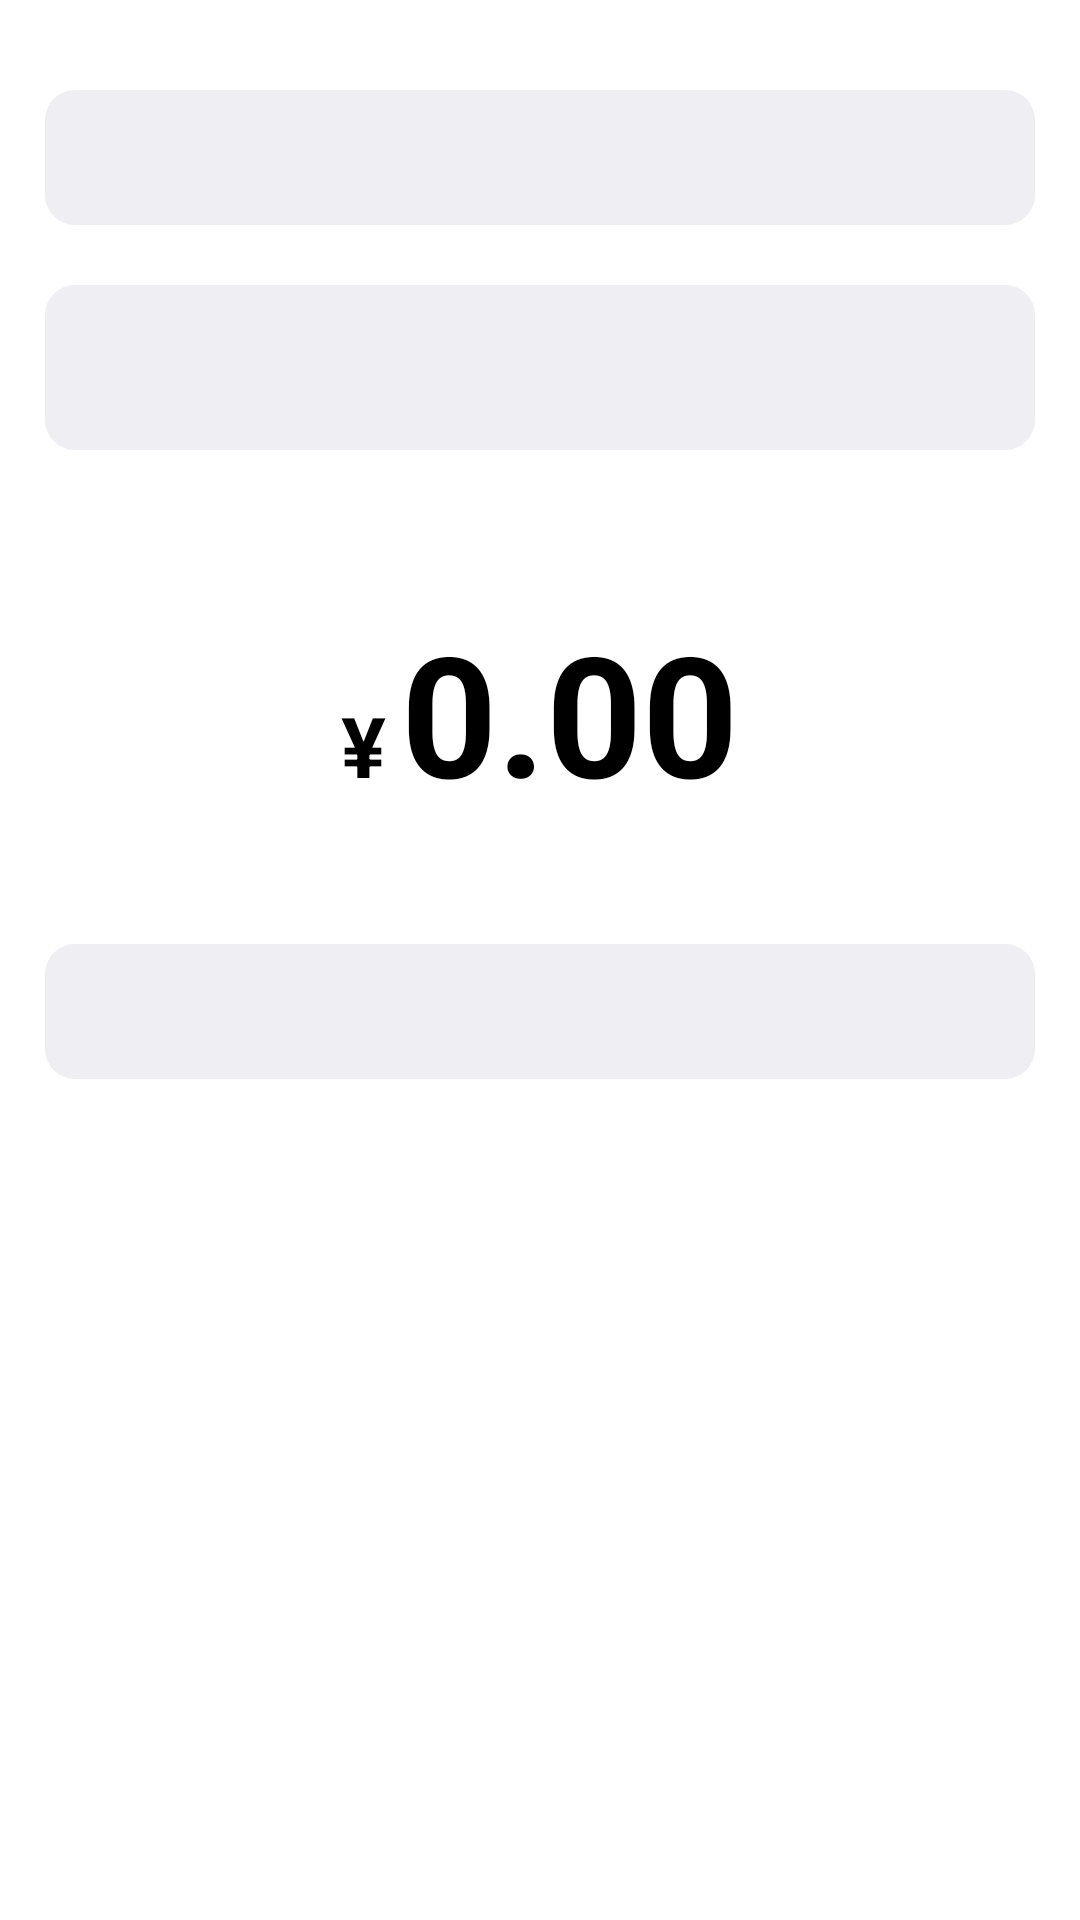

Produce the Android XML layout that renders to this screen, including the resource entries it uses.
<!-- AndroidManifest.xml: application theme Theme.TMessages.Start -->
<!-- res/layout/activity_send_red_packet.xml -->
<?xml version="1.0" encoding="utf-8"?>
<LinearLayout xmlns:android="http://schemas.android.com/apk/res/android"
    android:orientation="vertical"
    android:padding="15dp"
    android:layout_width="match_parent"
    android:layout_height="match_parent">
    <LinearLayout
        android:gravity="center"
        android:orientation="horizontal"
        android:id="@+id/ll_red_packet_type"
        android:paddingLeft="15dp"
        android:paddingRight="15dp"
        android:visibility="gone"
        android:layout_width="wrap_content"
        android:layout_height="wrap_content">
        <TextView
            android:textSize="14sp"
            android:textColor="#c09b4d"
            android:id="@+id/tv_red_packet_type"
            android:layout_width="wrap_content"
            android:layout_height="wrap_content"/>
        <ImageView
            android:layout_width="wrap_content"
            android:layout_height="wrap_content"
            android:src="@mipmap/ic_arrow_down_24"/>
    </LinearLayout>
    <LinearLayout
        android:gravity="center"
        android:id="@+id/ll_red_packet_length"
        android:background="@drawable/bg_layout_corner"
        android:paddingLeft="15dp"
        android:paddingRight="15dp"
        android:visibility="gone"
        android:layout_width="match_parent"
        android:layout_height="45dp"
        android:layout_marginTop="15dp">
        <TextView
            android:textSize="14sp"
            android:textColor="#000000"
            android:id="@+id/tv_red_packet_length"
            android:layout_width="wrap_content"
            android:layout_height="wrap_content"/>
        <EditText
            android:textSize="14sp"
            android:textColor="#000000"
            android:gravity="center"
            android:id="@+id/et_red_packet_length"
            android:background="@null"
            android:layout_width="0dp"
            android:layout_height="match_parent"
            android:layout_marginLeft="15dp"
            android:layout_marginRight="10dp"
            android:maxLength="6"
            android:layout_weight="1"
            android:inputType="number"/>
        <TextView
            android:textSize="14sp"
            android:textColor="#000000"
            android:id="@+id/tv_red_packet_length_unit"
            android:layout_width="wrap_content"
            android:layout_height="wrap_content"/>
    </LinearLayout>
    <LinearLayout
        android:gravity="center"
        android:id="@+id/ll_red_packet_whole"
        android:background="@drawable/bg_layout_corner"
        android:paddingLeft="15dp"
        android:paddingRight="15dp"
        android:visibility="gone"
        android:layout_width="match_parent"
        android:layout_height="45dp"
        android:layout_marginTop="15dp">
        <TextView
            android:textSize="14sp"
            android:textColor="#000000"
            android:id="@+id/tv_red_packet_whole_title"
            android:layout_width="wrap_content"
            android:layout_height="wrap_content"/>
        <TextView
            android:textSize="14sp"
            android:textColor="#000000"
            android:gravity="center"
            android:id="@+id/tv_red_packet_whole"
            android:layout_width="0dp"
            android:layout_height="match_parent"
            android:layout_marginLeft="15dp"
            android:layout_marginRight="10dp"
            android:layout_weight="1"/>
        <ImageView
            android:layout_width="wrap_content"
            android:layout_height="wrap_content"
            android:src="@mipmap/ic_arrow_right"/>
    </LinearLayout>
    <TextView
        android:textSize="14sp"
        android:textColor="#000000"
        android:id="@+id/tv_group_length"
        android:visibility="gone"
        android:layout_width="wrap_content"
        android:layout_height="wrap_content"
        android:layout_marginLeft="15dp"
        android:layout_marginTop="15dp"/>
    <LinearLayout
        android:gravity="center"
        android:background="@drawable/bg_layout_corner"
        android:paddingLeft="15dp"
        android:paddingRight="15dp"
        android:layout_width="match_parent"
        android:layout_height="45dp"
        android:layout_marginTop="15dp">
        <TextView
            android:textSize="14sp"
            android:textColor="#000000"
            android:id="@+id/tv_red_packet_money"
            android:layout_width="wrap_content"
            android:layout_height="wrap_content"/>
        <EditText
            android:textSize="14sp"
            android:textColor="#000000"
            android:textColorHint="#80000000"
            android:gravity="center"
            android:id="@+id/et_red_packet_money"
            android:background="@null"
            android:layout_width="0dp"
            android:layout_height="match_parent"
            android:layout_marginLeft="15dp"
            android:layout_marginRight="10dp"
            android:layout_weight="1"
            android:inputType="numberDecimal"/>
    </LinearLayout>
    <EditText
        android:textSize="16sp"
        android:textColor="#000000"
        android:textColorHint="#80000000"
        android:gravity="center"
        android:id="@+id/et_red_packet_content"
        android:background="@drawable/bg_layout_corner"
        android:paddingLeft="15dp"
        android:paddingRight="15dp"
        android:layout_width="match_parent"
        android:layout_height="55dp"
        android:layout_marginTop="20dp"/>
    <LinearLayout
        android:layout_gravity="center"
        android:orientation="horizontal"
        android:layout_width="wrap_content"
        android:layout_height="wrap_content"
        android:layout_marginTop="50dp">
        <TextView
            android:textSize="28sp"
            android:textStyle="bold"
            android:textColor="#000000"
            android:id="@+id/tv_red_packet_symbol"
            android:layout_width="wrap_content"
            android:layout_height="wrap_content"
            android:text="¥"/>
        <TextView
            android:textSize="56sp"
            android:textStyle="bold"
            android:textColor="#000000"
            android:id="@+id/tv_red_packet_show"
            android:layout_width="wrap_content"
            android:layout_height="wrap_content"
            android:layout_marginLeft="5dp"
            android:text="0.00"/>
    </LinearLayout>
    <LinearLayout
        android:gravity="center"
        android:id="@+id/ll_send_red_packet"
        android:background="@drawable/bg_layout_corner"
        android:paddingLeft="15dp"
        android:paddingRight="15dp"
        android:layout_width="match_parent"
        android:layout_height="45dp"
        android:layout_marginTop="40dp">
        <TextView
            android:textSize="14sp"
            android:textColor="#007aff"
            android:id="@+id/tv_send_red_packet"
            android:layout_width="wrap_content"
            android:layout_height="wrap_content"/>
    </LinearLayout>
</LinearLayout>
<!-- resources referenced by this layout -->
<resources>
  <!-- drawable bg_layout_corner (drawable) -->
  <?xml version="1.0" encoding="utf-8"?>
  <shape xmlns:android="http://schemas.android.com/apk/res/android" android:shape="rectangle">
      <solid android:color="#eeeef3"/>
      <corners android:radius="10dp"/>
  </shape>
  <!-- mipmap ic_arrow_down_24: png bitmap (mipmap-xhdpi, 332 bytes) -->
  <!-- mipmap ic_arrow_right: png bitmap (mipmap-xhdpi, 270 bytes) -->
  <style name="Theme.TMessages.Start" parent="@android:style/Theme.Material">
          <item name="android:windowBackground">@drawable/bg_jmt_launch</item>
          <item name="android:windowContentOverlay">@null</item>
          <item name="android:windowFullscreen">true</item>
          <item name="android:actionBarStyle">@style/ActionBar.Transparent.TMessages.Start</item>
          <item name="android:colorPrimary">#232d3a</item>
          <item name="android:colorPrimaryDark">#1c242e</item>
          <item name="android:navigationBarColor">#000000</item>
      </style>
  <style name="ActionBar.Transparent.TMessages.Start" parent="@android:style/Widget.Material.Light.ActionBar">
          <item name="android:textColor">#ffffff</item>
          <item name="android:background">#ff232d3a</item>
          <item name="android:title" />
          <item name="android:logo">@drawable/transparent</item>
      </style>
</resources>
